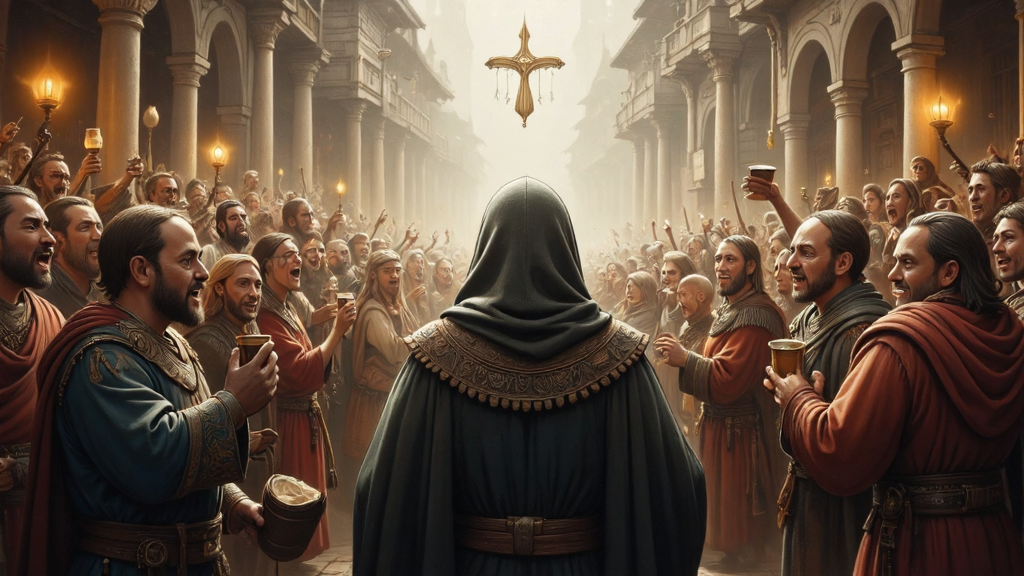
Generation parameters embedded in this image by AUTOMATIC1111 Stable Diffusion web UI or a fork of it (Forge, ...) (PNG 'parameters' text chunk):
This image is a highly detailed, digital painting depicting a fantastical fantasy world. The image depicts a iron age era crowning of a Scottish clan leader, from afar . The foreground shows the back of a hooded figure in robes, hiding in the a crowd. The crowd are cheering, drinking and celebrating. The overall style of the image is a blend of realism and fantasy, with a high level of detail and texture, making it appear almost three-dimensional. ultra quality, ultra detailed
Negative prompt: ((nsfw))
Steps: 26, Sampler: IPNDM, Schedule type: Beta, CFG scale: 1, Distilled CFG Scale: 2, Seed: 2211773504, Size: 1024x576, Model hash: e51c398e53, Model: dreamweaverFluxCharming_v10Fp8Checkpoint, Beta schedule alpha: 0.6, Beta schedule beta: 0.6, Version: f2.0.1v1.10.1-previous-515-gae9380bde, Module 1: flux1DevVAE_safetensors, Module 2: ClipL, Module 3: t5-v1_1-xxl-encoder-Q5_K_M, Module 4: ae